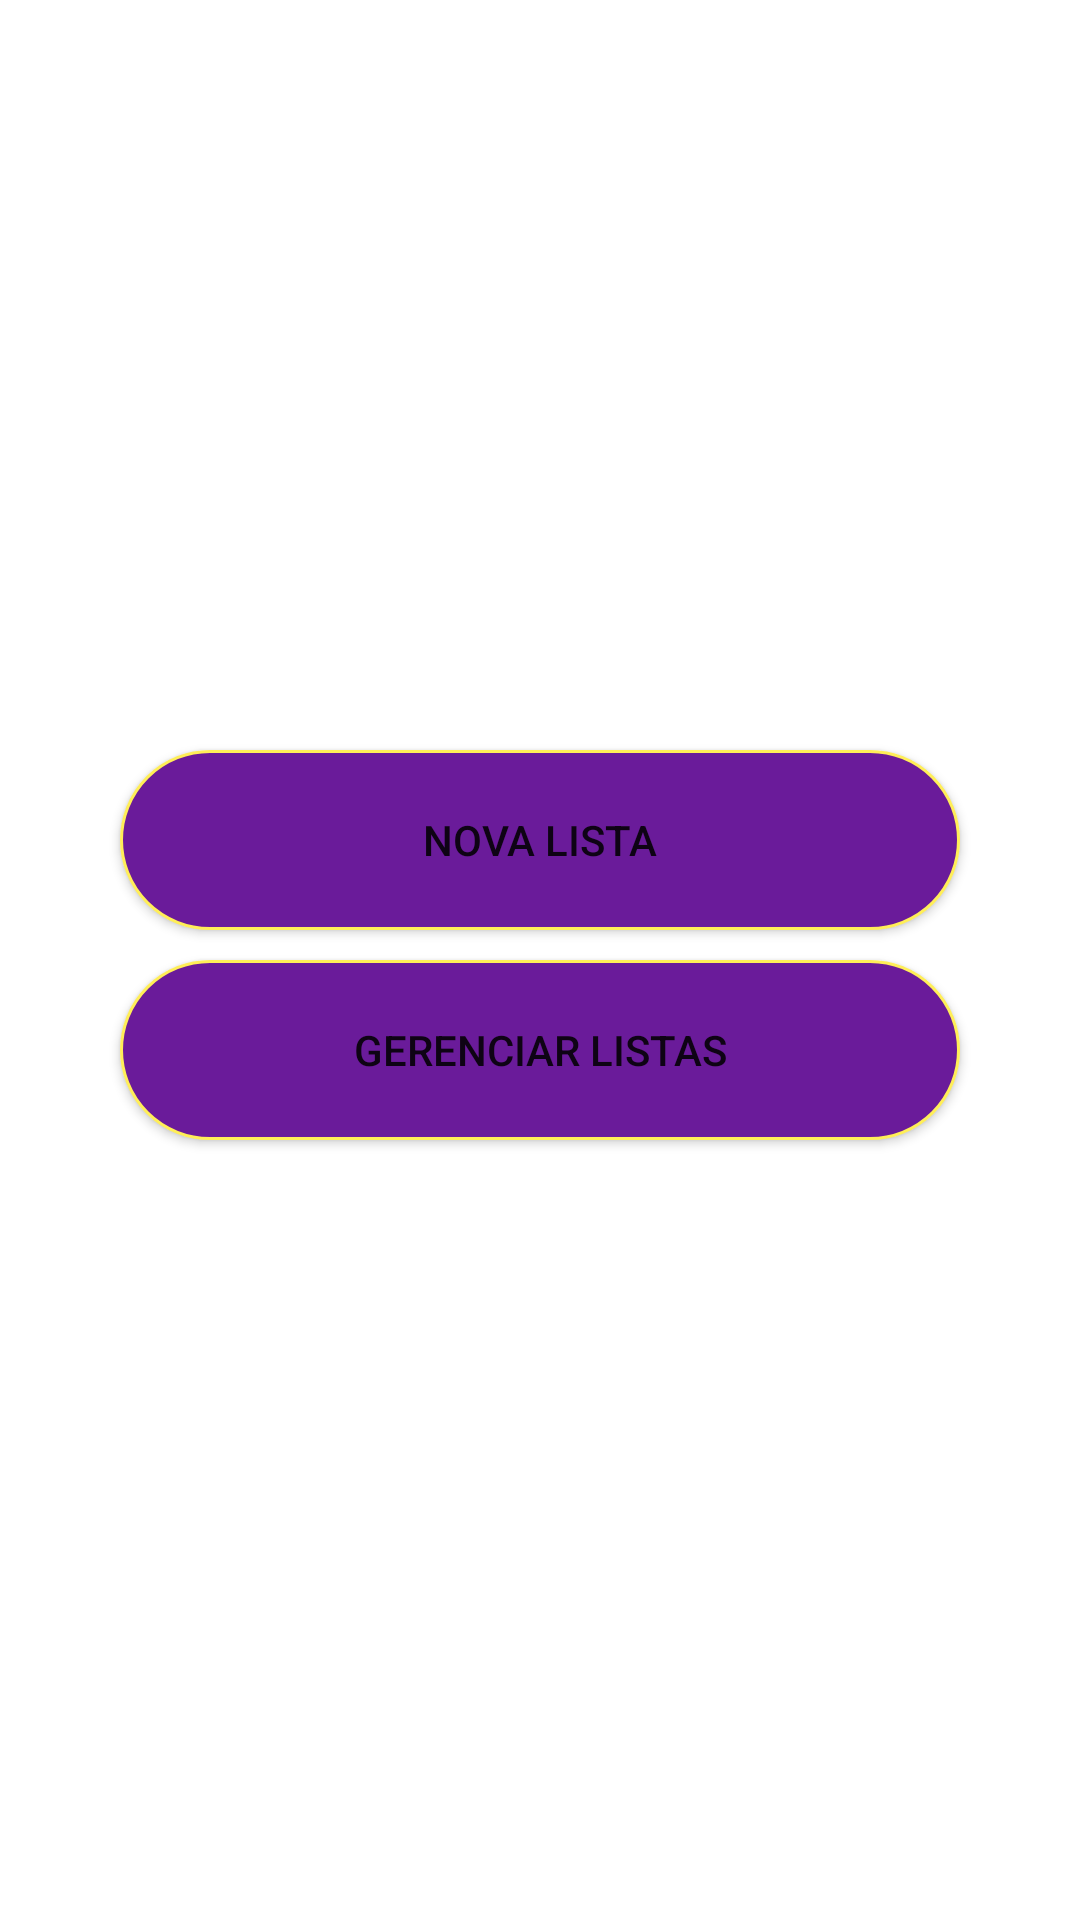

Layout XML and referenced resources for this Android screen:
<!-- AndroidManifest.xml: application theme Theme.NossaFeira -->
<!-- res/layout/activity_main.xml -->
<?xml version="1.0" encoding="utf-8"?>
<LinearLayout xmlns:android="http://schemas.android.com/apk/res/android"
    xmlns:app="http://schemas.android.com/apk/res-auto"
    xmlns:tools="http://schemas.android.com/tools"
    android:layout_width="match_parent"
    android:layout_height="match_parent"
    android:gravity="center"
    android:orientation="vertical"
    tools:context=".activities.MainActivity">

    <Button
        android:id="@+id/btn_main_newList"
        style="@style/ButtonMain"
        android:text="@string/txt_new_list" />

    <Button
        android:id="@+id/btn_main_manageLists"
        style="@style/ButtonMain"
        android:text="@string/txt_manage_lists" />


</LinearLayout>
<!-- resources referenced by this layout -->
<resources>
  <string name="txt_manage_lists">Gerenciar Listas</string>
  <string name="txt_new_list">Nova Lista</string>
  <style name="ButtonMain">
          <item name="android:layout_width">match_parent</item>
          <item name="android:layout_height">60dp</item>
          <item name="android:background">@drawable/bg_button_main</item>
          <item name="android:layout_marginBottom">10dp</item>
          <item name="android:layout_marginStart">40dp</item>
          <item name="android:layout_marginEnd">40dp</item>
      </style>
  <style name="Theme.NossaFeira" parent="Theme.MaterialComponents.DayNight.DarkActionBar">
          
          <item name="colorPrimary">@color/primaryColor</item>
          <item name="colorPrimaryVariant">@color/primaryDarkColor</item>
          <item name="colorOnPrimary">@color/white</item>
          
          <item name="colorSecondary">@color/secondaryColor</item>
          <item name="colorSecondaryVariant">@color/secondaryDarkColor</item>
          <item name="colorOnSecondary">@color/black</item>
          
          <item name="android:statusBarColor" tools:targetApi="l">?attr/colorPrimaryVariant</item>
          
      </style>
  <!-- drawable bg_button_main (drawable) -->
  <?xml version="1.0" encoding="utf-8"?>
  <shape xmlns:android="http://schemas.android.com/apk/res/android">
  
      <stroke android:color="@color/secondaryColor" android:width="1dp"/>
      <solid android:color="@color/primaryColor"/>
      <corners android:radius="40dp"/>
  
  </shape>
  <color name="primaryColor">#6a1b9a</color>
  <color name="primaryDarkColor">#38006b</color>
  <color name="white">#FFFFFFFF</color>
  <color name="secondaryColor">#ffee58</color>
  <color name="secondaryDarkColor">#c9bc1f</color>
  <color name="black">#FF000000</color>
</resources>
